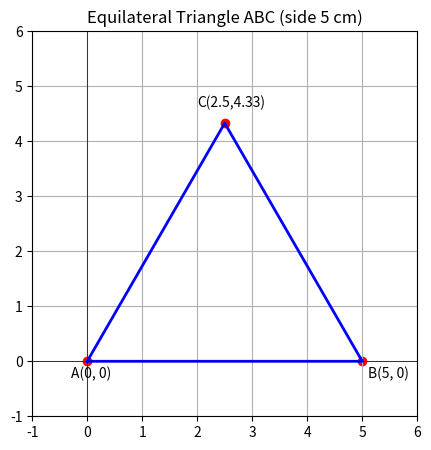

Write Python code to recreate this figure.
import matplotlib.pyplot as plt
import math

# Coordinates of vertices
A = (0, 0)
B = (5, 0)
C = (2.5, 5 * math.sqrt(3) / 2)  # (2.5, 4.33...)

# Create the figure
plt.figure(figsize=(5, 5))

# Draw the triangle
plt.plot([A[0], B[0], C[0], A[0]],
         [A[1], B[1], C[1], A[1]],
         'b-', linewidth=2)

# Mark vertices
plt.scatter(*A, color='red')
plt.scatter(*B, color='red')
plt.scatter(*C, color='red')

# Annotate vertices
plt.text(A[0]-0.3, A[1]-0.3, f'A{A}', fontsize=10)
plt.text(B[0]+0.1, B[1]-0.3, f'B{B}', fontsize=10)
plt.text(C[0]-0.5, C[1]+0.3, f'C({C[0]:.1f},{C[1]:.2f})', fontsize=10)

# Axes & grid
plt.axhline(0, color='black', linewidth=0.5)
plt.axvline(0, color='black', linewidth=0.5)
plt.xlim(-1, 6)
plt.ylim(-1, 6)
plt.gca().set_aspect('equal', adjustable='box')
plt.title('Equilateral Triangle ABC (side 5 cm)')
plt.grid(True)

plt.show()
